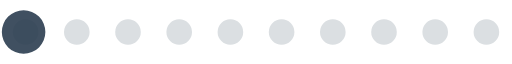
t = 0.00 s
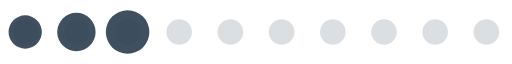
t = 0.28 s
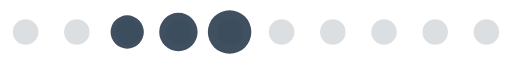
t = 0.56 s
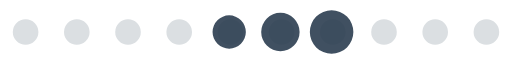
t = 0.85 s
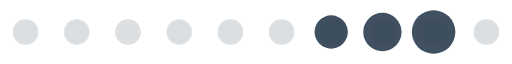
t = 1.13 s
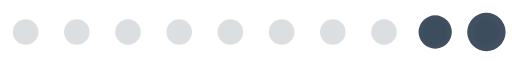
t = 1.41 s

The animated SVG that drew these frames (rendered in a browser with its animation timeline set to each time). Animation: 1 SMIL element (animateTransform=1); one cycle of 1.69 s, repeats indefinitely.

<svg xmlns:svg="http://www.w3.org/2000/svg" xmlns="http://www.w3.org/2000/svg"
     xmlns:xlink="http://www.w3.org/1999/xlink" version="1.0" width="160px" height="20px" viewBox="0 0 128 16"
     xml:space="preserve"><path fill="#a6aeb6" fill-opacity="0.4" d="M6.4,4.8A3.2,3.2,0,1,1,3.2,8,3.2,3.2,0,0,1,6.4,4.8Zm12.8,0A3.2,3.2,0,1,1,16,8,3.2,3.2,0,0,1,19.2,4.8ZM32,4.8A3.2,3.2,0,1,1,28.8,8,3.2,3.2,0,0,1,32,4.8Zm12.8,0A3.2,3.2,0,1,1,41.6,8,3.2,3.2,0,0,1,44.8,4.8Zm12.8,0A3.2,3.2,0,1,1,54.4,8,3.2,3.2,0,0,1,57.6,4.8Zm12.8,0A3.2,3.2,0,1,1,67.2,8,3.2,3.2,0,0,1,70.4,4.8Zm12.8,0A3.2,3.2,0,1,1,80,8,3.2,3.2,0,0,1,83.2,4.8ZM96,4.8A3.2,3.2,0,1,1,92.8,8,3.2,3.2,0,0,1,96,4.8Zm12.8,0A3.2,3.2,0,1,1,105.6,8,3.2,3.2,0,0,1,108.8,4.8Zm12.8,0A3.2,3.2,0,1,1,118.4,8,3.2,3.2,0,0,1,121.6,4.8Z"/>
    <g><path fill="#2c3e50" fill-opacity="0.9" d="M-42.7,3.84A4.16,4.16,0,0,1-38.54,8a4.16,4.16,0,0,1-4.16,4.16A4.16,4.16,0,0,1-46.86,8,4.16,4.16,0,0,1-42.7,3.84Zm12.8-.64A4.8,4.8,0,0,1-25.1,8a4.8,4.8,0,0,1-4.8,4.8A4.8,4.8,0,0,1-34.7,8,4.8,4.8,0,0,1-29.9,3.2Zm12.8-.64A5.44,5.44,0,0,1-11.66,8a5.44,5.44,0,0,1-5.44,5.44A5.44,5.44,0,0,1-22.54,8,5.44,5.44,0,0,1-17.1,2.56Z"/>
        <animateTransform attributeName="transform" type="translate"
                          values="23 0;36 0;49 0;62 0;74.5 0;87.5 0;100 0;113 0;125.5 0;138.5 0;151.5 0;164.5 0;178 0"
                          calcMode="discrete" dur="1690ms" repeatCount="indefinite"/>
    </g>
</svg>
